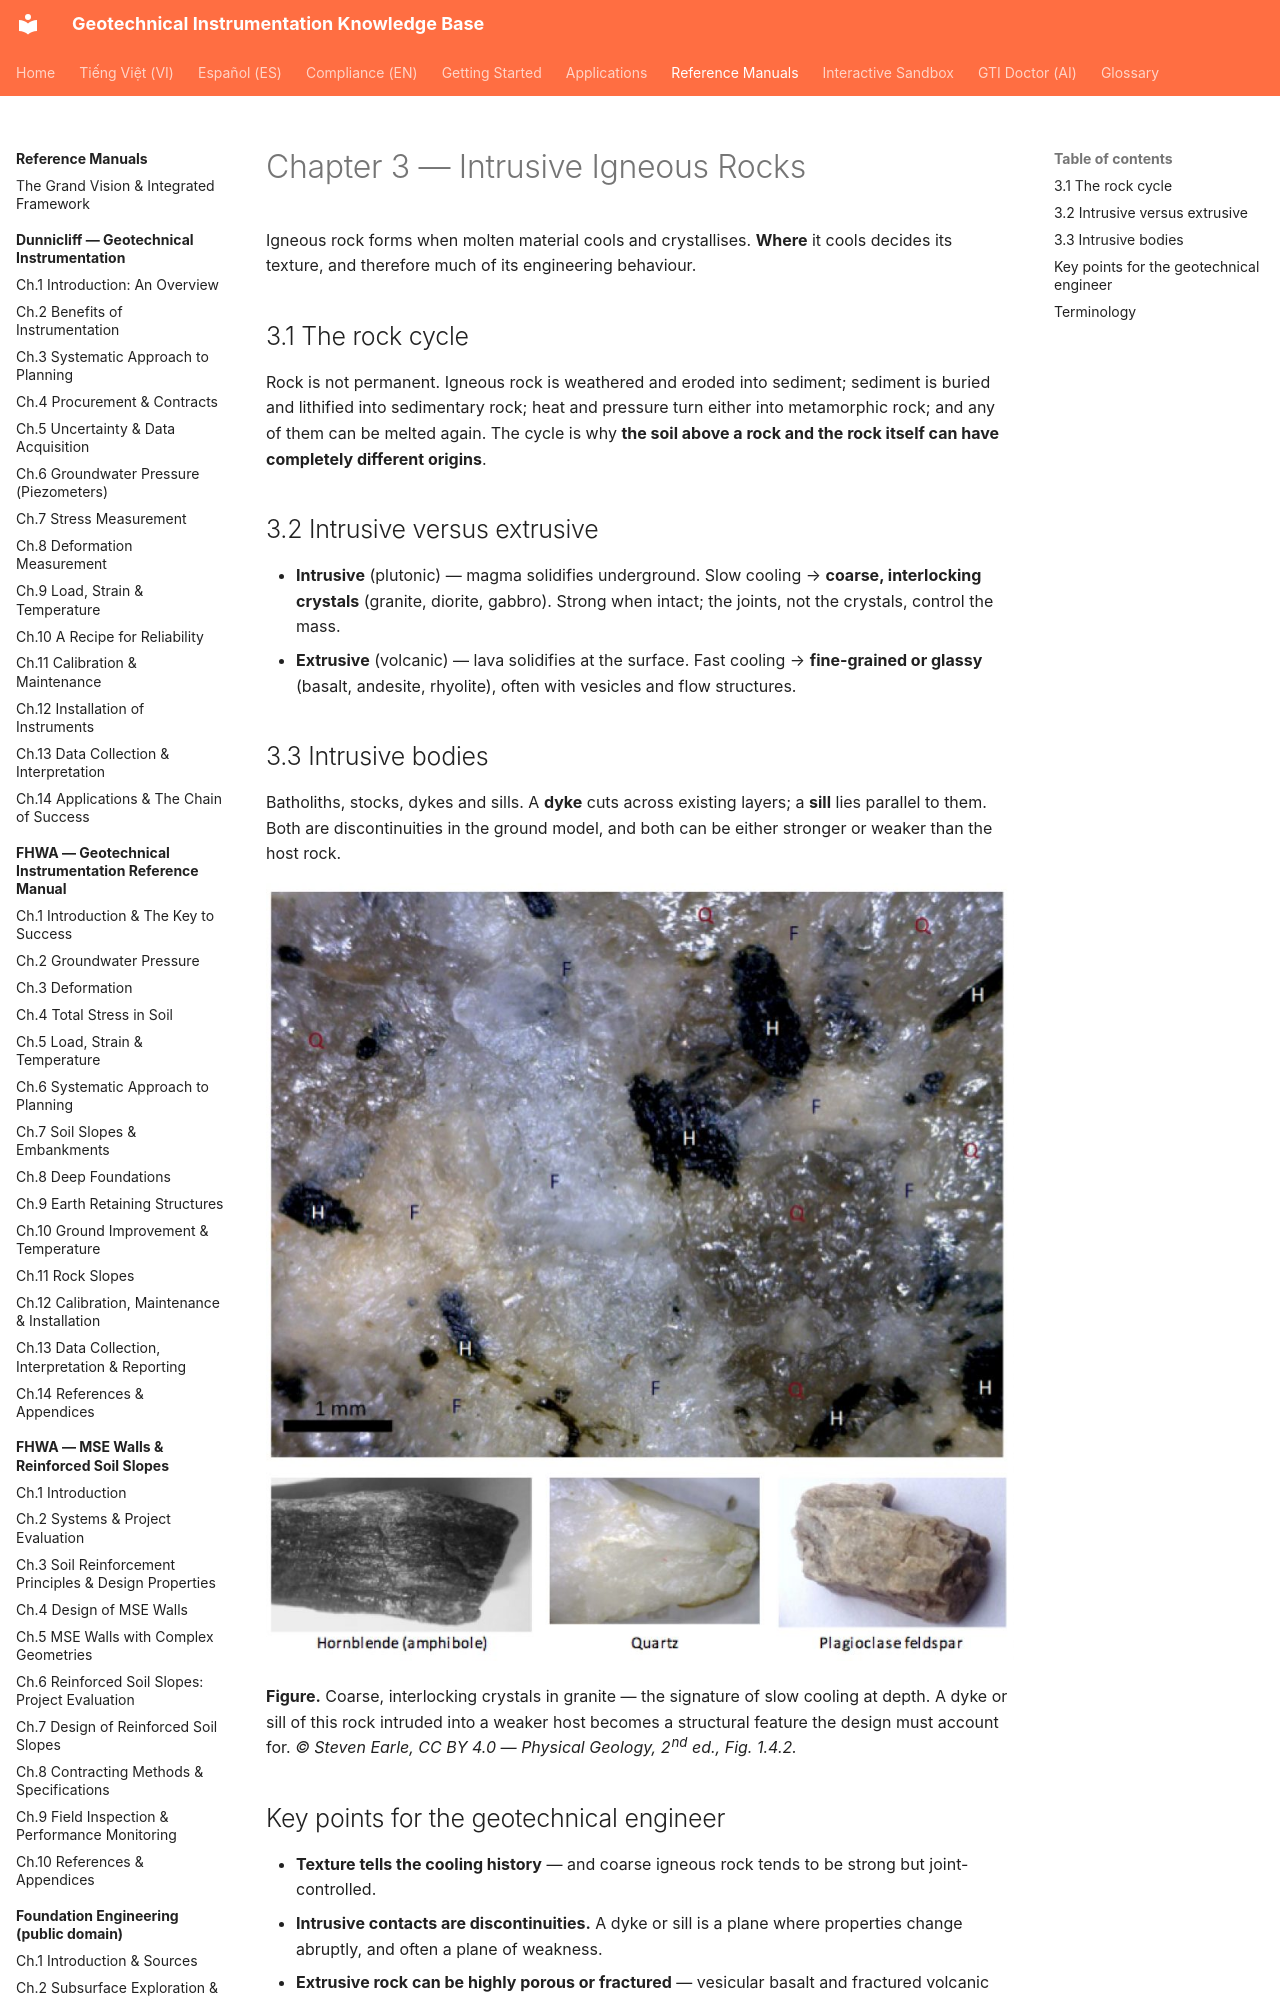

repository: geoinst/geoinst.github.io · page: reference-manuals/physical-geology/chapter-03-igneous-rocks/index.html · generator: mkdocs

---
lang: en
lang_alt: vi/reference-manuals/dia-chat-vat-ly/chapter-03-igneous-rocks/
---
# Chapter 3 — Intrusive Igneous Rocks

Igneous rock forms when molten material cools and crystallises. **Where** it cools decides
its texture, and therefore much of its engineering behaviour.

## 3.1 The rock cycle

Rock is not permanent. Igneous rock is weathered and eroded into sediment; sediment is
buried and lithified into sedimentary rock; heat and pressure turn either into metamorphic
rock; and any of them can be melted again. The cycle is why **the soil above a rock and the
rock itself can have completely different origins**.
